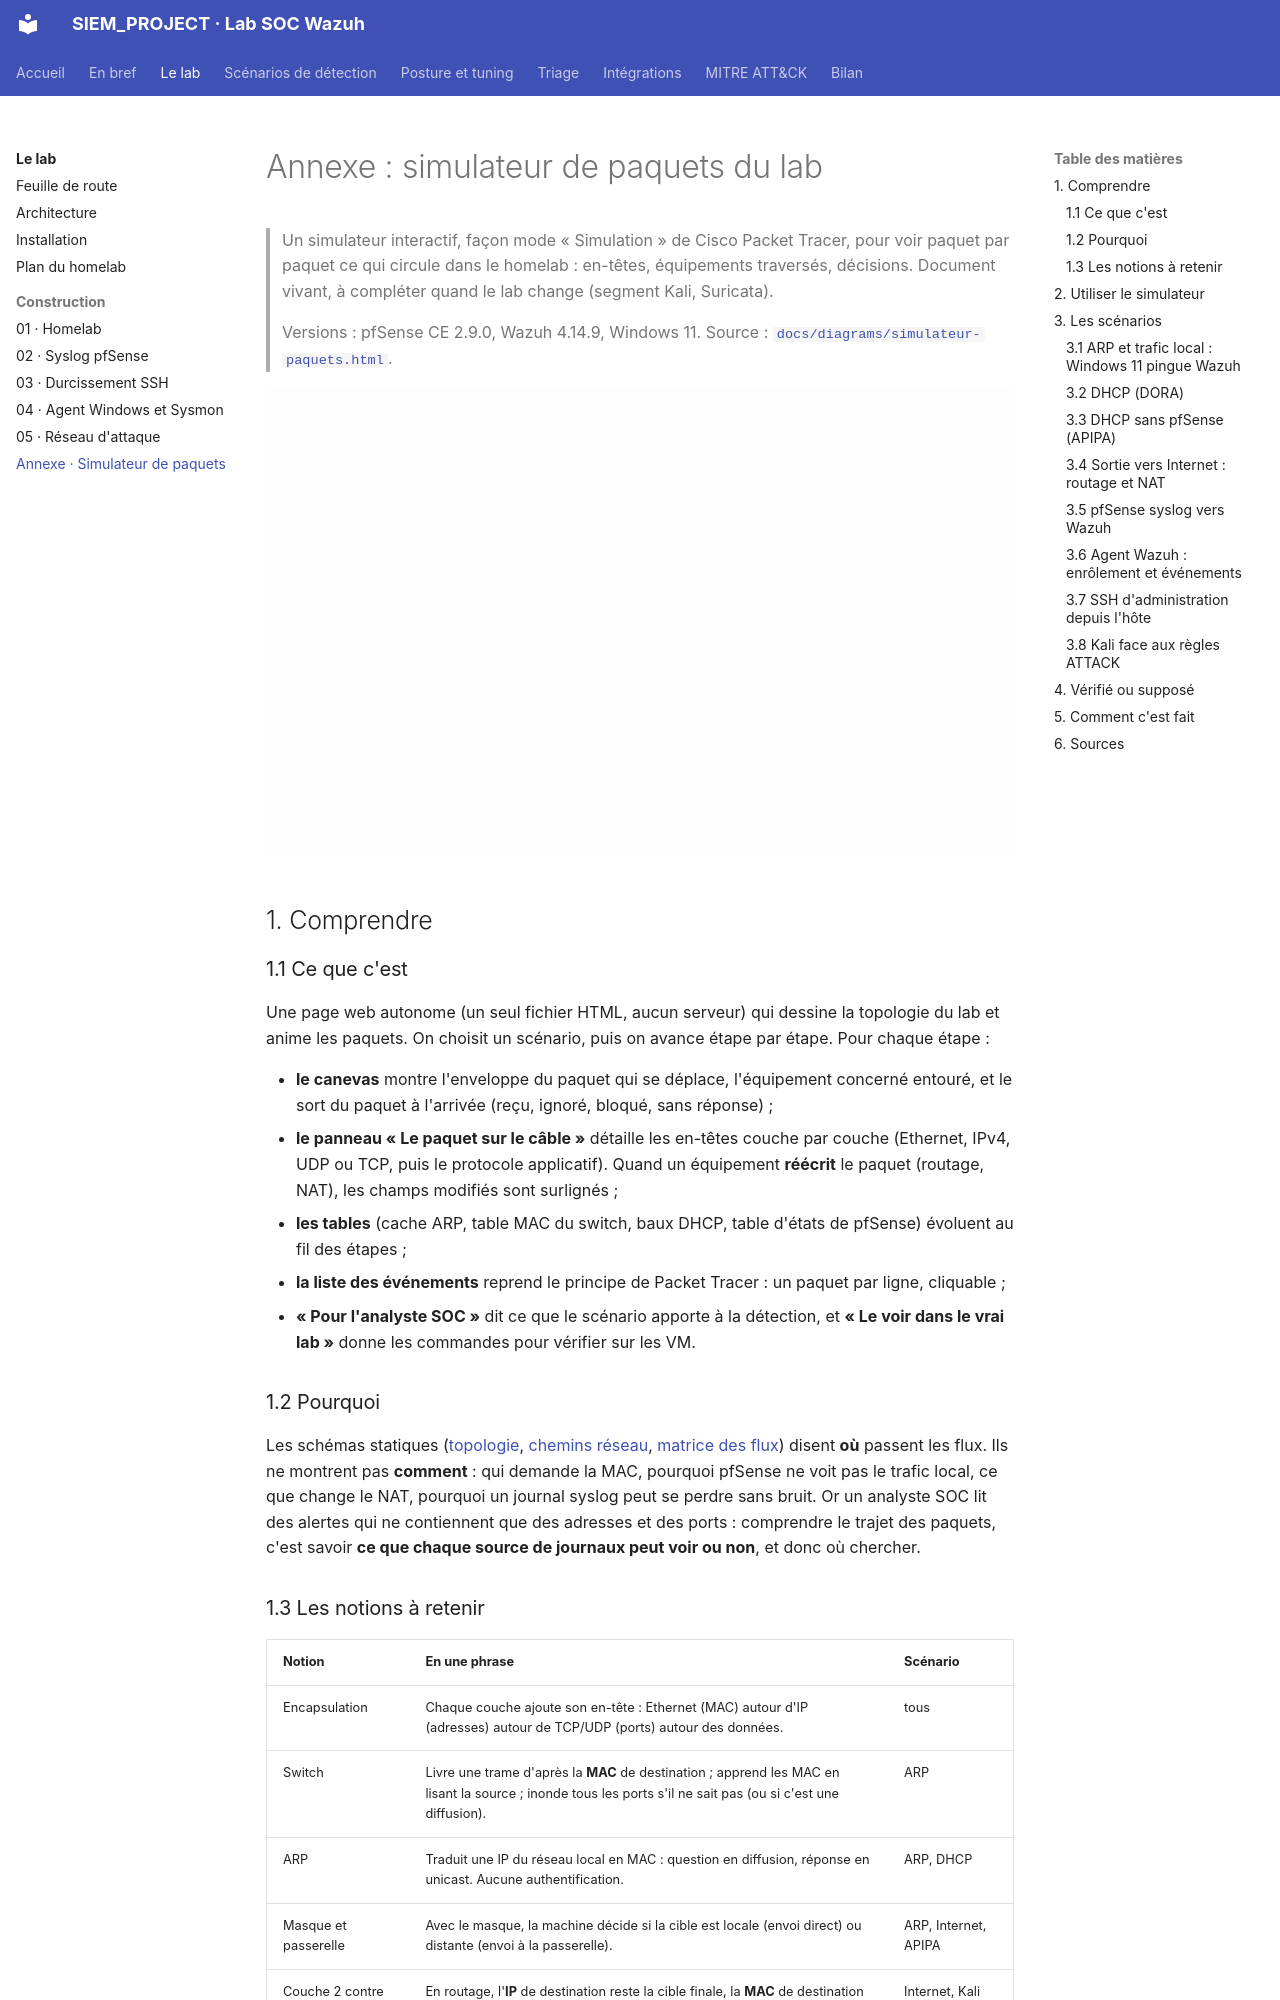

repository: Drien95/SIEM_PROJECT · page: writeup/annexe-simulateur-paquets/index.html · generator: mkdocs

# Annexe : simulateur de paquets du lab

> Un simulateur interactif, façon mode « Simulation » de Cisco Packet Tracer, pour voir paquet
> par paquet ce qui circule dans le homelab : en-têtes, équipements traversés, décisions.
> Document vivant, à compléter quand le lab change (segment Kali, Suricata).
>
> Versions : pfSense CE 2.9.0, Wazuh 4.14.9, Windows 11. Source :
> [`docs/diagrams/simulateur-paquets.html`](../diagrams/simulateur-paquets.html).

![Simulateur : scénario ARP](../diagrams/videos/arp.gif)

## 1. Comprendre

### 1.1 Ce que c'est

Une page web autonome (un seul fichier HTML, aucun serveur) qui dessine la topologie du lab et
anime les paquets. On choisit un scénario, puis on avance étape par étape. Pour chaque étape :

- **le canevas** montre l'enveloppe du paquet qui se déplace, l'équipement concerné entouré, et
  le sort du paquet à l'arrivée (reçu, ignoré, bloqué, sans réponse) ;
- **le panneau « Le paquet sur le câble »** détaille les en-têtes couche par couche (Ethernet,
  IPv4, UDP ou TCP, puis le protocole applicatif). Quand un équipement **réécrit** le paquet
  (routage, NAT), les champs modifiés sont surlignés ;
- **les tables** (cache ARP, table MAC du switch, baux DHCP, table d'états de pfSense) évoluent
  au fil des étapes ;
- **la liste des événements** reprend le principe de Packet Tracer : un paquet par ligne, cliquable ;
- **« Pour l'analyste SOC »** dit ce que le scénario apporte à la détection, et **« Le voir dans le
  vrai lab »** donne les commandes pour vérifier sur les VM.

### 1.2 Pourquoi

Les schémas statiques ([topologie](../diagrams/topologie-lab.png),
[chemins réseau](../diagrams/reseau-chemins.png), [matrice des flux](../diagrams/flux-lab.png))
disent **où** passent les flux. Ils ne montrent pas **comment** : qui demande la MAC, pourquoi
pfSense ne voit pas le trafic local, ce que change le NAT, pourquoi un journal syslog peut se
perdre sans bruit. Or un analyste SOC lit des alertes qui ne contiennent que des adresses et des
ports : comprendre le trajet des paquets, c'est savoir **ce que chaque source de journaux peut
voir ou non**, et donc où chercher.
